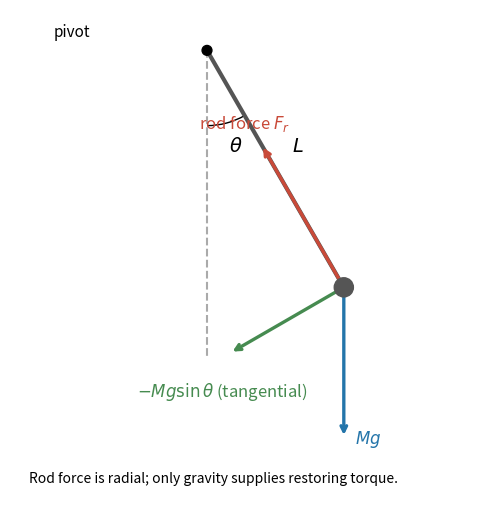

Recreate this plot in Python.
import numpy as np
import matplotlib.pyplot as plt
from matplotlib.patches import Arc
fig,ax=plt.subplots(figsize=(6.4,5.2),layout='constrained')
th=np.deg2rad(30);bob=np.array([np.sin(th),-np.cos(th)])
ax.plot([0,bob[0]],[0,bob[1]],color='#555',lw=3)
ax.plot([0,0],[0,-1.12],color='#aaa',ls='--')
ax.scatter([0,bob[0]],[0,bob[1]],s=[50,190],color=['black','#555'],zorder=5)
ax.add_patch(Arc((0,0),.55,.55,theta1=270,theta2=300,color='black'))
ax.text(.08,-.37,r'$\theta$',fontsize=14)
ax.text(.31,-.37,r'$L$',fontsize=14)
def arrow(vec,color,label,offset):
 tip=bob+vec
 ax.annotate('',xy=tip,xytext=bob,arrowprops=dict(arrowstyle='->',color=color,lw=2.4))
 ax.text(*(tip+np.array(offset)),label,color=color,fontsize=12)
arrow(-.6*bob,'#c94a39',r'rod force $F_r$',(-.23,.06))
arrow(np.array([0,-.55]),'#2475aa',r'$Mg$',(.04,-.02))
tan=np.array([np.cos(th),np.sin(th)])
arrow(-.48*tan,'#468b50',r'$-Mg\sin\theta$ (tangential)',(-.34,-.16))
ax.text(-.56,.05,'pivot',fontsize=11)
ax.text(-.65,-1.58,'Rod force is radial; only gravity supplies restoring torque.',fontsize=10)
ax.set(xlim=(-.72,1.04),ylim=(-1.72,.15),aspect='equal');ax.axis('off')
fig.savefig('paper-1-ia2012-pendulum-forces.png',dpi=160,facecolor='white')
